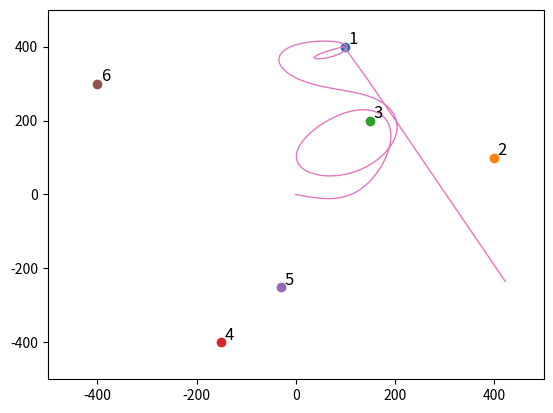

Generate this figure with matplotlib:
#
# Code ported from:
# https://gravitywars.meyerweb.com/js/gw.js
# 
# [redacted]
# http://pascal.sources.ru/games/gravwar2.htm
# http://appliedphysics.yale.edu/sohrab-ismail-beigi
import math
import matplotlib.pyplot as plt

#probably just some reminders
x_play_domain = (-500, 500)
y_play_domain = (-500, 500)
x_system_domain = (-1000, 1000)
y_system_domain = (-1000, 1000)

# we make some objects
planet1 = {'x': 100,
          'y': 400,
          'mass': 25}
planet2 = {'x': 400,
          'y': 100,
          'mass': 25}
planet3 = {'x': 150,
          'y': 200,
          'mass': 25}
planet4 = {'x': -150,
          'y': -400,
          'mass': 30}
planet5 = {'x': -30,
          'y': -250,
          'mass': 30}
planet6 = {'x': -400,
          'y': 300,
          'mass': 25}

planet_set = [planet1, planet2, planet3, planet4, planet5, planet6]

missile = {'x': 0,
           'y': 0,
           'velocity_x': -0.001,
           'velocity_y': 0.001} 

position_history = {'x': [],
                    'y': []}


def distance(x, y):
    return math.sqrt(x**2 + y**2)

def calculateForces(missile, planets):
    forces = {'x': 0,
              'y': 0,
              'l': 0}
    for planet in planets:
        #first get the distance from my missile and this planet
        dx = missile['x'] - planet['x']
        dy = missile['y'] - planet['y']
        phys_dist = distance(dx,dy)
        k = 1/((phys_dist**2) * phys_dist)
        forces['x'] = forces['x'] - planet['mass'] * dx * k 
        forces['y'] = forces['y'] - planet['mass'] * dy * k
        forces['l'] = distance(forces['x'], forces['y'])  
    return forces

def findTruncateIdx(positions, domain):
    idx = None
    for j, pos in enumerate(positions):
        if pos > domain[1]:
            idx = j
            break
        if pos < domain[0]:
            idx = j
            break          
    return(idx)

# Here we simulate 5mins of playtime at 60fps
# (5*60*60)
time = 1

for i in range(0, 18000):
    missile['x'] += missile['velocity_x'] * time
    missile['y'] += missile['velocity_y'] * time
    forces = calculateForces(missile, planet_set)
    missile['velocity_x'] += forces['x'] * time
    missile['velocity_y'] += forces['y'] * time
    missile['x'] += missile['velocity_x']
    missile['y'] += missile['velocity_y'] * time
    position_history['x'].append(missile['x'])
    position_history['y'].append(missile['y'])
    if missile['x'] < x_system_domain[0] or missile['x'] > x_system_domain[1]:
        break
    if missile['y'] < x_system_domain[0] or missile['y'] > x_system_domain[1]:
        break

# Truncate the trajectory history such that we just plot in 
# the domains
x_idx = findTruncateIdx(position_history['x'], x_play_domain)
y_idx = findTruncateIdx(position_history['y'], y_play_domain)

truncate_idx = None
if x_idx:
    truncate_idx = x_idx

if y_idx:
    if x_idx:
        if y_idx < truncate_idx:
            truncate_idx = y_idx
    else:
        truncate_idx = y_idx

if truncate_idx:
    position_history['x'] = position_history['x'][:truncate_idx]
    position_history['y'] = position_history['y'][:truncate_idx]

fig, ax = plt.subplots()
ax.set_xlim([-500, 500])
ax.set_ylim([-500, 500])
for i, planet in enumerate(planet_set):
    ax.plot(planet['x'], planet['y'], 'o-', linewidth=2)
    ax.text(planet['x'] + 7, planet['y'] + 7, i+1, fontsize=12)

ax.plot(position_history['x'], position_history['y'], linewidth=1)
plt.show()
